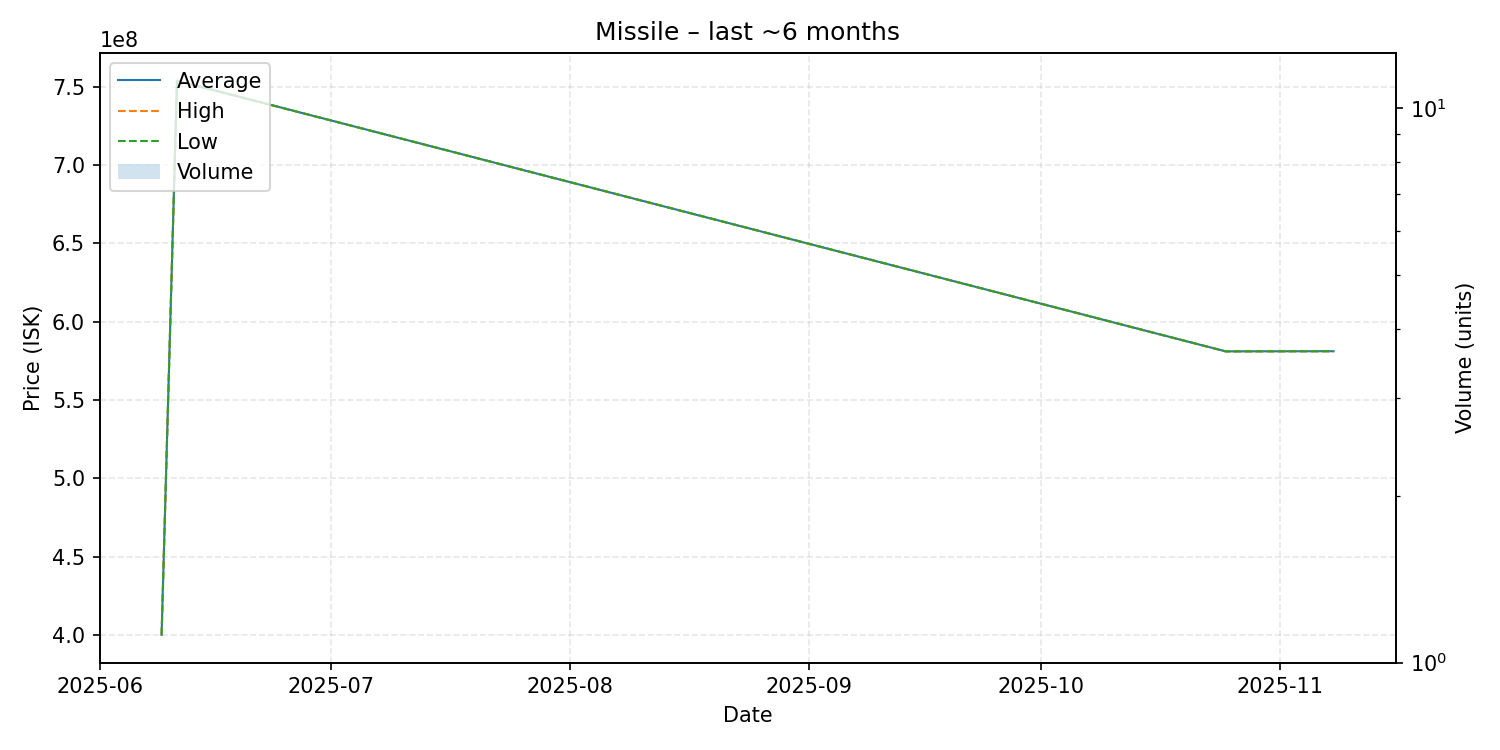

The table this chart was drawn from, first rows:
date, average, highest, lowest, order_count, volume
2025-06-09, 400200000, 400200000, 400200000, 1, 1
2025-06-11, 753800000, 753800000, 753800000, 1, 1
2025-10-25, 581100000, 581100000, 581100000, 1, 1
2025-11-08, 581200000, 581200000, 581200000, 1, 1
